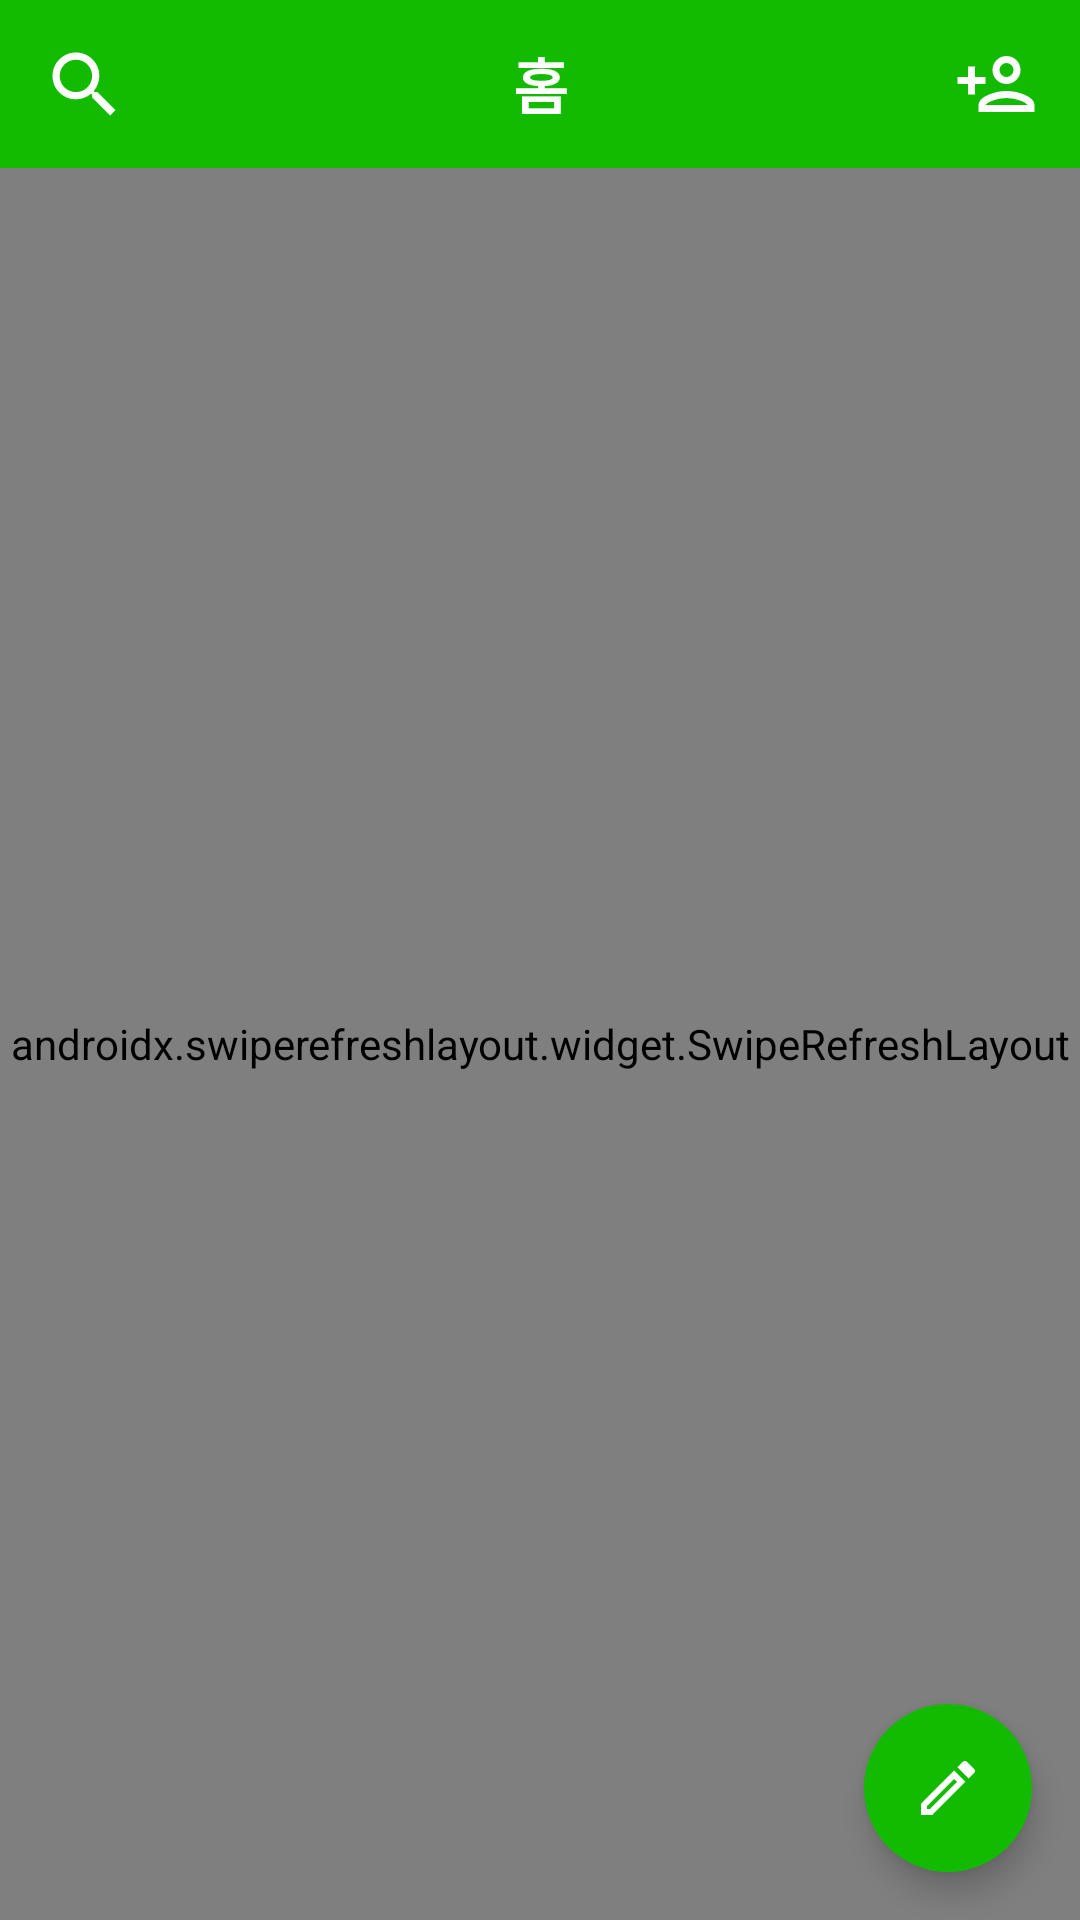

Write the Android layout XML for this screen, with the resource values it uses.
<!-- AndroidManifest.xml: application theme Theme.Docfriends_Android_Recruit -->
<!-- res/layout/fragment_home.xml -->
<?xml version="1.0" encoding="utf-8"?>

<androidx.constraintlayout.widget.ConstraintLayout
    xmlns:android="http://schemas.android.com/apk/res/android"
    android:layout_width="match_parent"
    android:layout_height="match_parent"
    xmlns:app="http://schemas.android.com/apk/res-auto">

    <androidx.constraintlayout.widget.ConstraintLayout
        android:id="@+id/actionBarLayout"
        android:layout_width="0dp"
        android:layout_height="?attr/actionBarSize"
        android:background="@color/base_color"
        app:layout_constraintTop_toTopOf="parent"
        app:layout_constraintStart_toStartOf="parent"
        app:layout_constraintEnd_toEndOf="parent">

        <TextView
            android:layout_width="wrap_content"
            android:layout_height="wrap_content"
            android:text="@string/home"
            android:textColor="@color/white"
            android:textSize="20sp"
            android:textStyle="bold"
            app:layout_constraintStart_toStartOf="parent"
            app:layout_constraintEnd_toEndOf="parent"
            app:layout_constraintTop_toTopOf="parent"
            app:layout_constraintBottom_toBottomOf="parent"/>

        <ImageView
            android:id="@+id/searchImageView"
            android:layout_width="0dp"
            android:layout_height="0dp"
            android:src="@drawable/ic_search_w"
            app:layout_constraintDimensionRatio="1:1"
            app:layout_constraintStart_toStartOf="parent"
            app:layout_constraintTop_toTopOf="parent"
            app:layout_constraintBottom_toBottomOf="parent"/>

        <ImageView
            android:id="@+id/inviteImageView"
            android:layout_width="0dp"
            android:layout_height="0dp"
            android:src="@drawable/ic_invite_w"
            app:layout_constraintDimensionRatio="1:1"
            app:layout_constraintEnd_toEndOf="parent"
            app:layout_constraintTop_toTopOf="parent"
            app:layout_constraintBottom_toBottomOf="parent"/>

    </androidx.constraintlayout.widget.ConstraintLayout>

    <androidx.swiperefreshlayout.widget.SwipeRefreshLayout
        android:id="@+id/swipeRefreshLayout"
        android:layout_width="0dp"
        android:layout_height="0dp"
        app:layout_constraintStart_toStartOf="parent"
        app:layout_constraintEnd_toEndOf="parent"
        app:layout_constraintBottom_toBottomOf="parent"
        app:layout_constraintTop_toBottomOf="@id/actionBarLayout">

        <FrameLayout
            android:id="@+id/alphaFrameLayout"
            android:layout_width="match_parent"
            android:layout_height="match_parent">

            <androidx.recyclerview.widget.RecyclerView
                android:id="@+id/homeRecyclerView"
                android:layout_width="match_parent"
                android:layout_height="match_parent" />

        </FrameLayout>

    </androidx.swiperefreshlayout.widget.SwipeRefreshLayout>

    <com.google.android.material.floatingactionbutton.FloatingActionButton
        android:id="@+id/addFloatingButton"
        android:layout_width="wrap_content"
        android:layout_height="wrap_content"
        android:layout_margin="16dp"
        android:stateListAnimator="@null"
        app:borderWidth="0dp"
        android:src="@drawable/ic_edit"
        android:backgroundTint="@color/base_color"
        app:tint='@color/white'
        app:layout_constraintEnd_toEndOf="parent"
        app:layout_constraintBottom_toBottomOf="parent"/>

</androidx.constraintlayout.widget.ConstraintLayout>
<!-- resources referenced by this layout -->
<resources>
  <color name="base_color">#13BB00</color>
  <color name="white">#FFFFFFFF</color>
  <!-- drawable ic_edit (drawable) -->
  <vector xmlns:android="http://schemas.android.com/apk/res/android"
      android:width="24dp"
      android:height="24dp"
      android:viewportWidth="24"
      android:viewportHeight="24">
    <path
        android:pathData="M14.06,9.02l0.92,0.92L5.92,19L5,19v-0.92l9.06,-9.06M17.66,3c-0.25,0 -0.51,0.1 -0.7,0.29l-1.83,1.83 3.75,3.75 1.83,-1.83c0.39,-0.39 0.39,-1.02 0,-1.41l-2.34,-2.34c-0.2,-0.2 -0.45,-0.29 -0.71,-0.29zM14.06,6.19L3,17.25L3,21h3.75L17.81,9.94l-3.75,-3.75z"
        android:fillColor="#FFFFFF"/>
  </vector>
  <!-- drawable ic_invite_w (drawable-v24) -->
  <vector xmlns:android="http://schemas.android.com/apk/res/android"
      android:width="48dp"
      android:height="48dp"
      android:viewportWidth="48"
      android:viewportHeight="48">
    <path
        android:pathData="M18,22v-3h-2v3h-3v2h3v3h2v-3h3v-2z"
        android:fillColor="#FFF"
        android:fillType="nonZero"/>
    <path
        android:pathData="M27,23c1.658,0 3,-1.342 3,-3s-1.342,-3 -3,-3 -3,1.342 -3,3 1.342,3 3,3zM20,31h14v-1c0,-1.46 -3.844,-3 -7,-3s-7,1.54 -7,3v1z"
        android:strokeWidth="2"
        android:fillColor="#00000000"
        android:strokeColor="#FFF"
        android:fillType="evenOdd"/>
  </vector>
  <!-- drawable ic_search_w (drawable) -->
  <vector xmlns:android="http://schemas.android.com/apk/res/android"
      android:width="48dp"
      android:height="48dp"
      android:viewportWidth="48"
      android:viewportHeight="48">
    <path
        android:pathData="M27.864,26.32h-0.813l-0.288,-0.277c1.009,-1.173 1.616,-2.697 1.616,-4.353 0,-3.695 -2.995,-6.69 -6.69,-6.69C17.996,15 15,17.995 15,21.69c0,3.694 2.995,6.69 6.69,6.69 1.656,0 3.18,-0.608 4.353,-1.617l0.278,0.288v0.813L31.467,33 33,31.467l-5.136,-5.146zM21.69,26.32c-2.563,0 -4.632,-2.068 -4.632,-4.63 0,-2.563 2.069,-4.632 4.632,-4.632 2.562,0 4.63,2.069 4.63,4.632 0,2.562 -2.068,4.63 -4.63,4.63z"
        android:fillColor="#FFF"
        android:fillType="nonZero"/>
  </vector>
  <string name="home">홈</string>
  <style name="Theme.Docfriends_Android_Recruit" parent="Theme.MaterialComponents.DayNight.NoActionBar">
          
          <item name="colorPrimary">@color/base_color</item>
          <item name="colorPrimaryVariant">@color/base_color</item>
          <item name="colorOnPrimary">@color/white</item>
          
          <item name="colorSecondary">@color/base_color</item>
          <item name="colorSecondaryVariant">@color/base_color</item>
          <item name="colorOnSecondary">@color/black</item>
          
          <item name="android:statusBarColor" tools:targetApi="l">@color/base_color</item>
          
      </style>
  <color name="black">#FF000000</color>
</resources>
